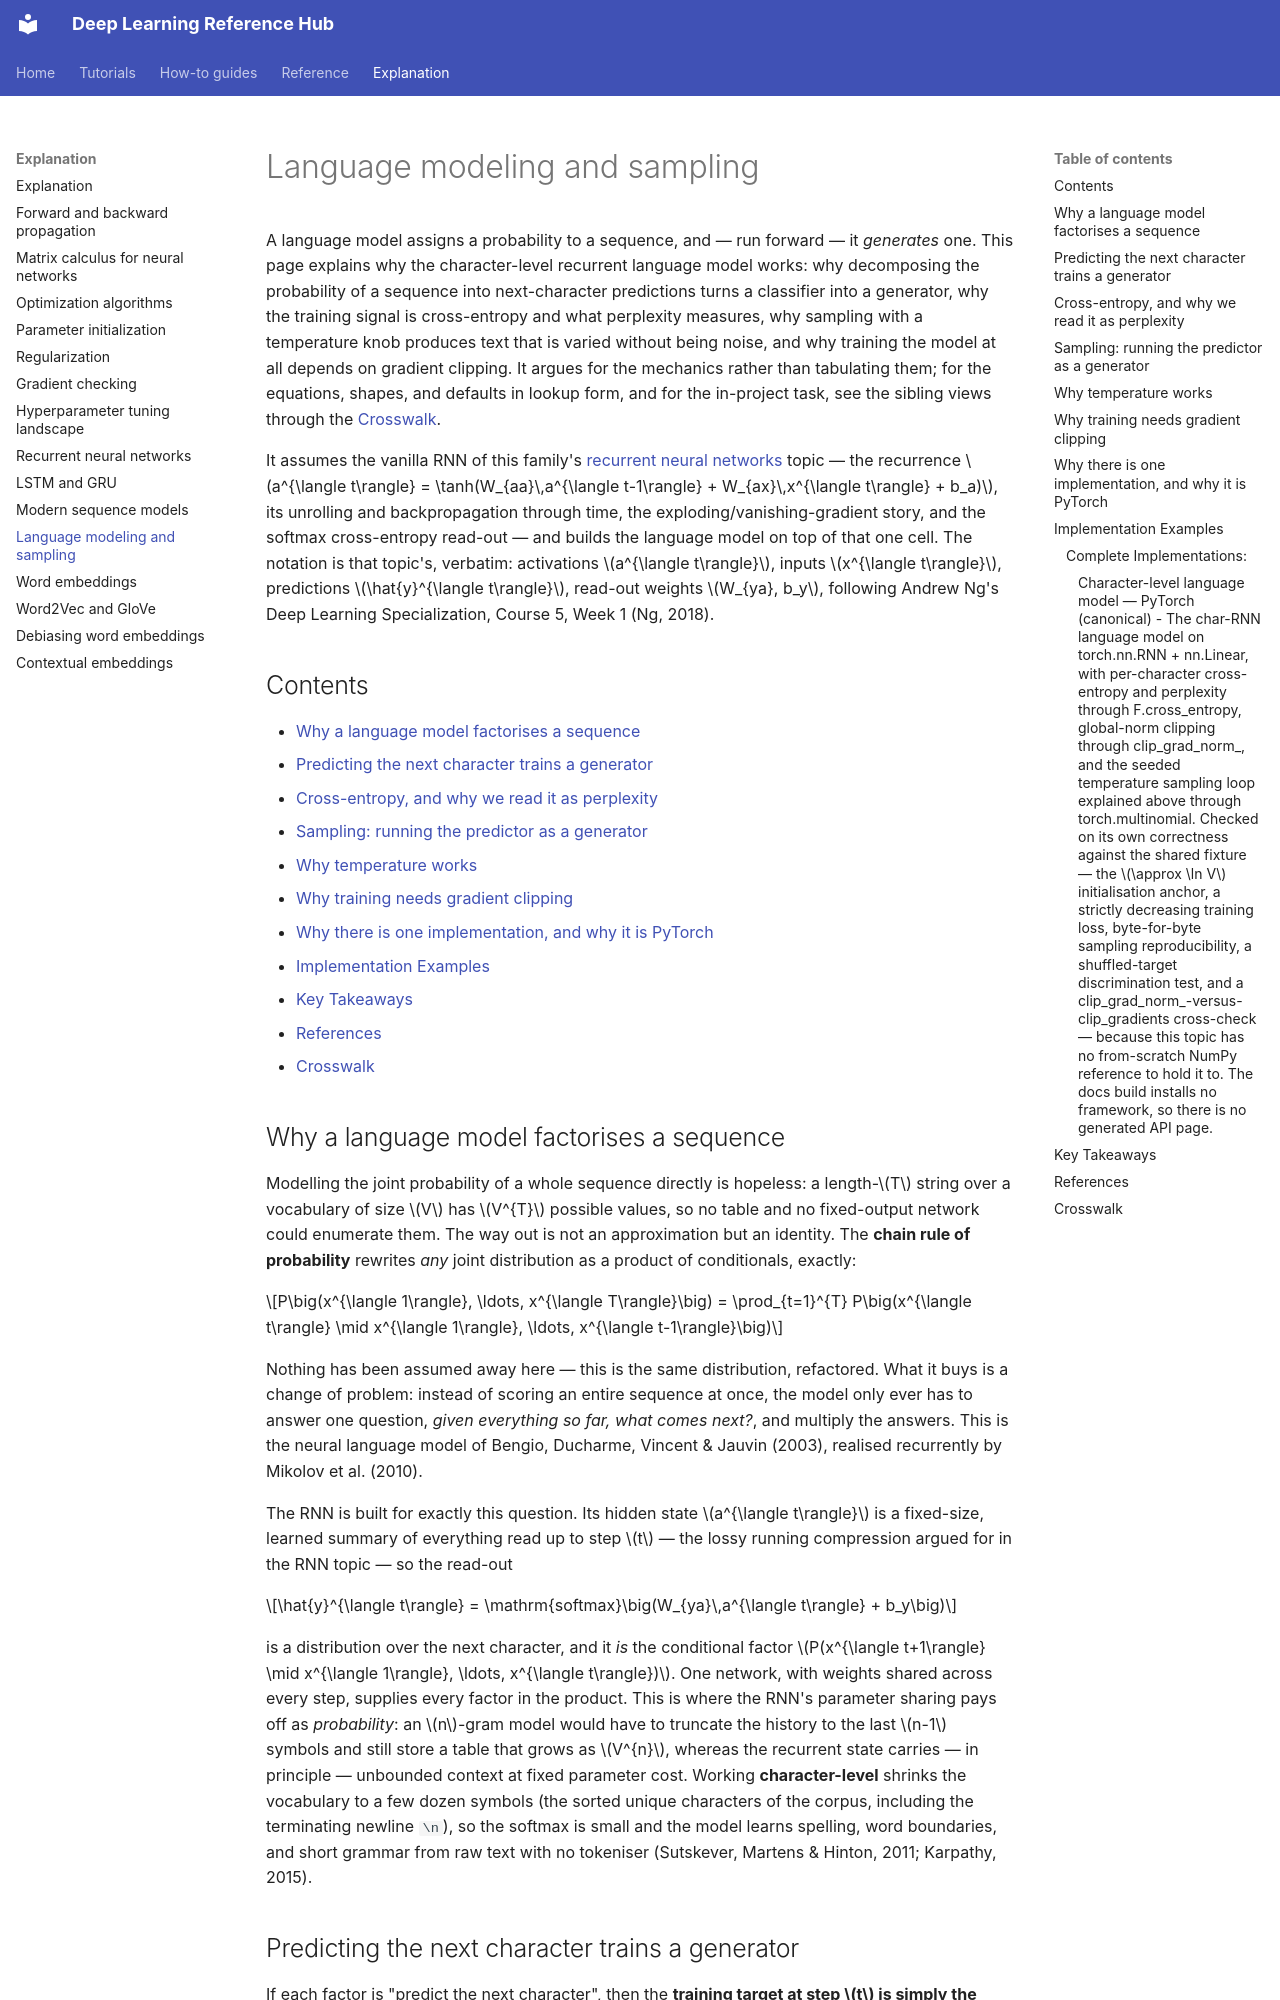

repository: alshawai/Deep-Learning-Reference-Hub · page: explanation/language-modeling-and-sampling/index.html · generator: mkdocs

# Language modeling and sampling

A language model assigns a probability to a sequence, and — run forward — it
*generates* one. This page explains why the character-level recurrent language
model works: why decomposing the probability of a sequence into next-character
predictions turns a classifier into a generator, why the training signal is
cross-entropy and what perplexity measures, why sampling with a temperature knob
produces text that is varied without being noise, and why training the model at
all depends on gradient clipping. It argues for the mechanics rather than
tabulating them; for the equations, shapes, and defaults in lookup form, and for
the in-project task, see the sibling views through the [Crosswalk](#crosswalk).

It assumes the vanilla RNN of this family's
[recurrent neural networks](recurrent-neural-networks.md) topic — the recurrence
$a^{\langle t\rangle} = \tanh(W_{aa}\,a^{\langle t-1\rangle} + W_{ax}\,x^{\langle t\rangle} + b_a)$,
its unrolling and backpropagation through time, the exploding/vanishing-gradient
story, and the softmax cross-entropy read-out — and builds the language model on
top of that one cell. The notation is that topic's, verbatim: activations
$a^{\langle t\rangle}$, inputs $x^{\langle t\rangle}$, predictions
$\hat{y}^{\langle t\rangle}$, read-out weights $W_{ya}, b_y$, following Andrew
Ng's Deep Learning Specialization, Course 5, Week 1 (Ng, 2018).

## Contents

- [Why a language model factorises a sequence](#why-a-language-model-factorises-a-sequence)
- [Predicting the next character trains a generator](#predicting-the-next-character-trains-a-generator)
- [Cross-entropy, and why we read it as perplexity](#cross-entropy-and-why-we-read-it-as-perplexity)
- [Sampling: running the predictor as a generator](#sampling-running-the-predictor-as-a-generator)
- [Why temperature works](#why-temperature-works)
- [Why training needs gradient clipping](#why-training-needs-gradient-clipping)
- [Why there is one implementation, and why it is PyTorch](#why-there-is-one-implementation-and-why-it-is-pytorch)
- [Implementation Examples](#implementation-examples)
- [Key Takeaways](#key-takeaways)
- [References](#references)
- [Crosswalk](#crosswalk)

## Why a language model factorises a sequence

Modelling the joint probability of a whole sequence directly is hopeless: a
length-$T$ string over a vocabulary of size $V$ has $V^{T}$ possible values, so
no table and no fixed-output network could enumerate them. The way out is not an
approximation but an identity. The **chain rule of probability** rewrites *any*
joint distribution as a product of conditionals, exactly:

$$P\big(x^{\langle 1\rangle}, \ldots, x^{\langle T\rangle}\big) = \prod_{t=1}^{T} P\big(x^{\langle t\rangle} \mid x^{\langle 1\rangle}, \ldots, x^{\langle t-1\rangle}\big)$$

Nothing has been assumed away here — this is the same distribution, refactored.
What it buys is a change of problem: instead of scoring an entire sequence at
once, the model only ever has to answer one question, *given everything so far,
what comes next?*, and multiply the answers. This is the neural language model of
Bengio, Ducharme, Vincent & Jauvin (2003), realised recurrently by Mikolov et
al. (2010).

The RNN is built for exactly this question. Its hidden state $a^{\langle t\rangle}$
is a fixed-size, learned summary of everything read up to step $t$ — the lossy
running compression argued for in the RNN topic — so the read-out

$$\hat{y}^{\langle t\rangle} = \mathrm{softmax}\big(W_{ya}\,a^{\langle t\rangle} + b_y\big)$$

is a distribution over the next character, and it *is* the conditional factor
$P(x^{\langle t+1\rangle} \mid x^{\langle 1\rangle}, \ldots, x^{\langle t\rangle})$.
One network, with weights shared across every step, supplies every factor in the
product. This is where the RNN's parameter sharing pays off as *probability*: an
$n$-gram model would have to truncate the history to the last $n-1$ symbols and
still store a table that grows as $V^{n}$, whereas the recurrent state carries —
in principle — unbounded context at fixed parameter cost. Working
**character-level** shrinks the vocabulary to a few dozen symbols (the sorted
unique characters of the corpus, including the terminating newline `\n`), so the
softmax is small and the model learns spelling, word boundaries, and short
grammar from raw text with no tokeniser (Sutskever, Martens & Hinton, 2011;
Karpathy, 2015).
